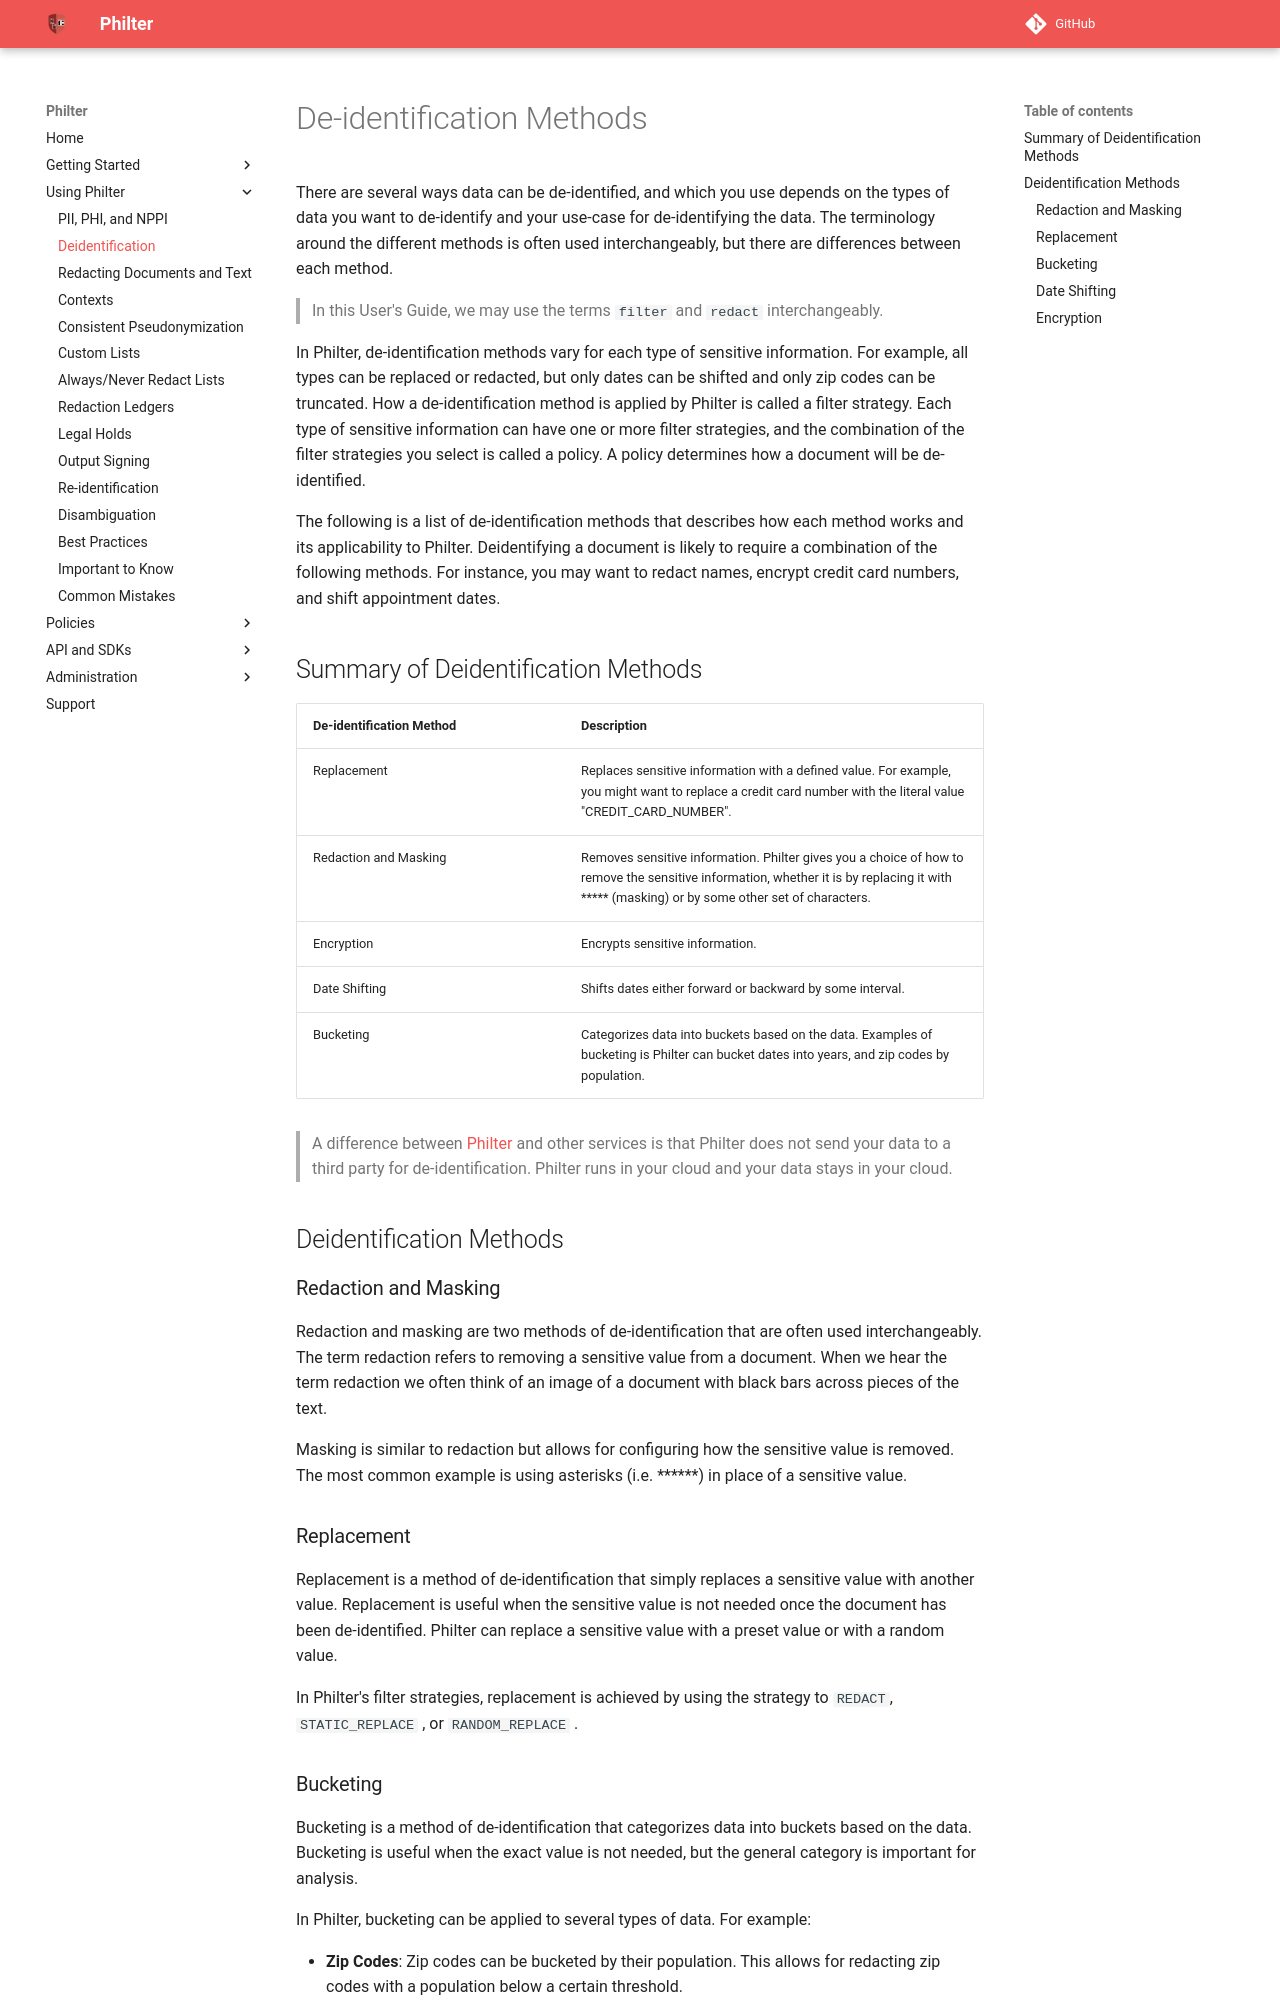

repository: philterd/philter · page: 4.0.0/deidentification.html · generator: mkdocs

# De-identification Methods

There are several ways data can be de-identified, and which you use depends on the types of data you want to de-identify and your use-case for de-identifying the data. The terminology around the different methods is often used interchangeably, but there are differences between each method.

> In this User's Guide, we may use the terms `filter` and `redact` interchangeably.

In Philter, de-identification methods vary for each type of sensitive information. For example, all types can be replaced or redacted, but only dates can be shifted and only zip codes can be truncated. How a de-identification method is applied by Philter is called a filter strategy. Each type of sensitive information can have one or more filter strategies, and the combination of the filter strategies you select is called a policy. A policy determines how a document will be de-identified.

The following is a list of de-identification methods that describes how each method works and its applicability to Philter. Deidentifying a document is likely to require a combination of the following methods. For instance, you may want to redact names, encrypt credit card numbers, and shift appointment dates.

## Summary of Deidentification Methods

<table><thead><tr><th width="268">De-identification Method</th><th>Description</th></tr></thead><tbody><tr><td>Replacement</td><td>Replaces sensitive information with a defined value. For example, you might want to replace a credit card number with the literal value "CREDIT_CARD_NUMBER".</td></tr><tr><td>Redaction and Masking</td><td>Removes sensitive information. Philter gives you a choice of how to remove the sensitive information, whether it is by replacing it with ***** (masking) or by some other set of characters.</td></tr><tr><td>Encryption</td><td>Encrypts sensitive information.</td></tr><tr><td>Date Shifting</td><td>Shifts dates either forward or backward by some interval.</td></tr><tr><td>Bucketing</td><td>Categorizes data into buckets based on the data. Examples of bucketing is Philter can bucket dates into years, and zip codes by population.</td></tr></tbody></table>

> A difference between [Philter](https://philterd.ai/philter/) and other services is that Philter does not send your data to a third party for de-identification. Philter runs in your cloud and your data stays in your cloud.

## Deidentification Methods

### Redaction and Masking

Redaction and masking are two methods of de-identification that are often used interchangeably. The term redaction refers to removing a sensitive value from a document. When we hear the term redaction we often think of an image of a document with black bars across pieces of the text.

Masking is similar to redaction but allows for configuring how the sensitive value is removed. The most common example is using asterisks (i.e. \*\*\*\*\*\*) in place of a sensitive value.

### Replacement

Replacement is a method of de-identification that simply replaces a sensitive value with another value. Replacement is useful when the sensitive value is not needed once the document has been de-identified. Philter can replace a sensitive value with a preset value or with a random value.

In Philter's filter strategies, replacement is achieved by using the strategy to `REDACT`, `STATIC_REPLACE` , or `RANDOM_REPLACE` .
